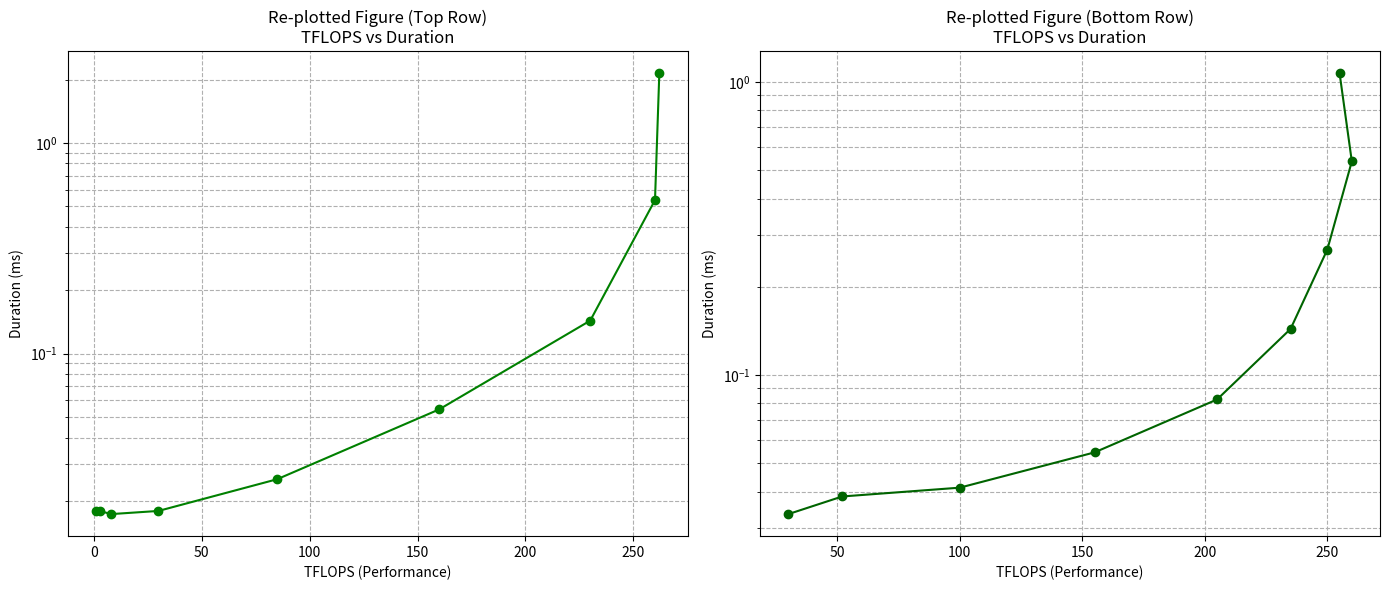

The script that saved this image:
import matplotlib.pyplot as plt
import numpy as np

# 데이터 추정 (이미지로부터 근사값 추출)
# X축이 2^5 부터 2^13 까지의 데이터 포인트

# 1. 상단 그래프 (Fixed K=4096, Varying M=N)
# TFLOPS (좌측 그래프 Y값)
top_tflops = [1, 3, 8, 30, 85, 160, 230, 260, 262]
# Duration (우측 그래프 Y값, log2 scale을 ms로 변환)
# 2^-6 ~ 0.015, 2^-1 ~ 0.5, 2^1 ~ 2.0
top_duration_log2 = [-5.8, -5.8, -5.85, -5.8, -5.3, -4.2, -2.8, -0.9, 1.1]
top_duration_ms = [2**x for x in top_duration_log2]

# 2. 하단 그래프 (Fixed M=N=4096, Varying K)
# TFLOPS (좌측 그래프 Y값)
bottom_tflops = [30, 52, 100, 155, 205, 235, 250, 260, 255]
# Duration (우측 그래프 Y값)
bottom_duration_log2 = [-4.9, -4.7, -4.6, -4.2, -3.6, -2.8, -1.9, -0.9, 0.1]
bottom_duration_ms = [2**x for x in bottom_duration_log2]

# 그래프 그리기
fig, (ax1, ax2) = plt.subplots(1, 2, figsize=(14, 6))

# 첫 번째 그래프 (상단 데이터)
ax1.plot(top_tflops, top_duration_ms, 'o-', color='green', label='Fixed K=4096 (Var M=N)')
ax1.set_title('Re-plotted Figure (Top Row)\nTFLOPS vs Duration')
ax1.set_xlabel('TFLOPS (Performance)')
ax1.set_ylabel('Duration (ms)')
ax1.grid(True, which="both", ls="--")
ax1.set_yscale('log') # 원본의 특성을 살리기 위해 Y축 로그 스케일 적용

# 두 번째 그래프 (하단 데이터)
ax2.plot(bottom_tflops, bottom_duration_ms, 'o-', color='darkgreen', label='Fixed M=N=4096 (Var K)')
ax2.set_title('Re-plotted Figure (Bottom Row)\nTFLOPS vs Duration')
ax2.set_xlabel('TFLOPS (Performance)')
ax2.set_ylabel('Duration (ms)')
ax2.grid(True, which="both", ls="--")
ax2.set_yscale('log') # 원본의 특성을 살리기 위해 Y축 로그 스케일 적용

plt.tight_layout()
plt.show()